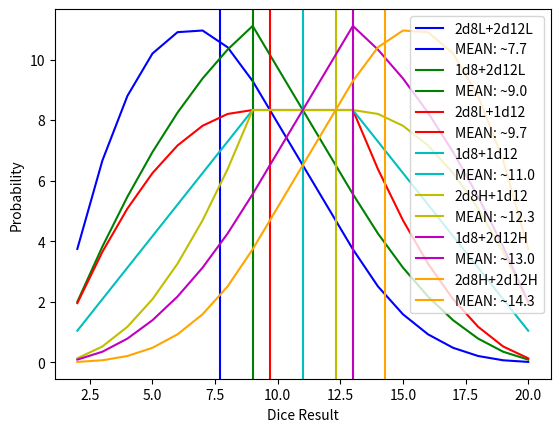

Python code for this plot:
import numpy as np
import matplotlib.pyplot as plt

default_color_order = ['b', 'g', 'r', 'c', 'y', 'm', 'orange', 'purple', 'brown']


def dice_roll_string_to_array_lambda(dice_string="3d8 +4d12"):
    dice_arr = dice_string.replace(" ", "").split('+')
    dice_shape = []
    lambda_shape = []
    lambda_instr = []
    for dice_type in dice_arr:
        if 'H' in dice_type:
            lambda_instr.append('H')
        elif 'L' in dice_type:
            lambda_instr.append('L')
        else:
            lambda_instr.append('')

        dice_type = dice_type.replace("H", "").replace("L", "")
        n, d = dice_type.split('d')[:2]
        lambda_shape.append(int(n))

        for i in range(int(n)):
            dice_shape.append(int(d))

    # print(dice_shape)
    # print(lambda_shape)
    # print(lambda_instr)

    return dice_shape, lambda_shape, lambda_instr


def distribute_array(arr, distr):
    ret_arr = []
    for i, x in enumerate(distr):
        ret_arr.append(arr[sum(distr[:i]):sum(distr[:i+1])])
    return ret_arr


def create_lambda(shape, instr):
    def f(arr):
        reshaped_arr = distribute_array(arr, shape)
        # print(reshaped_arr)
        result = 0
        for i, chunk in enumerate(reshaped_arr):
            result += sum(chunk) + len(chunk)
            if instr[i] == 'H':
                result -= min(chunk)+1
            elif instr[i] == 'L':
                result -= max(chunk)+1
        # print(result)
        return result
    return f


def dice_prob(dice_shape=None, count_f=None):
    # print(dice_shape)
    if dice_shape is None:
        dice_shape = [8, 12]

    if count_f is None:
        def count_f(x):
            return sum(x)+len(x)

    dice_index_matrix = np.zeros(dice_shape, dtype=bool)
    # print(dice_index_matrix.shape)

    p_dict = dict()
    for (x, i) in np.ndenumerate(dice_index_matrix):
        k = count_f(x)
        if k in p_dict:
            p_dict[k] += 1
        else:
            p_dict[k] = 1.0

    print(p_dict)

    for k in p_dict.keys():
        # multiplied by 100 to adjust showing probability as a percentage
        p_dict[k] = p_dict[k]*100 / dice_index_matrix.size

    print(p_dict)

    return p_dict.keys(), p_dict.values()


def plot_graphs(dice_configs):
    for i, d_c in enumerate(dice_configs):
        print("Dice Config: %s" % d_c)
        dice_shape, lambda_shape, lambda_instr = dice_roll_string_to_array_lambda(d_c)
        funt = create_lambda(lambda_shape, lambda_instr)
        d_arr, p_arr = dice_prob(dice_shape, funt)
        # divided by 100 to transform percentage to probability
        mean = sum([i * j / 100 for (i, j) in zip(d_arr, p_arr)])
        mean_label = "MEAN: ~%s" % round(mean, 1)
        plt.plot(d_arr, p_arr, label=d_c, color=default_color_order[i])
        plt.axvline(x=mean, color=default_color_order[i], label=mean_label)
        print(mean_label)
    plt.ylabel("Probability")
    plt.xlabel("Dice Result")
    plt.legend()
    plt.show()


if __name__ == '__main__':
    plot_graphs(["2d8L+2d12L", "1d8+2d12L", "2d8L+1d12", "1d8+1d12", "2d8H+1d12", "1d8+2d12H", "2d8H+2d12H"])

